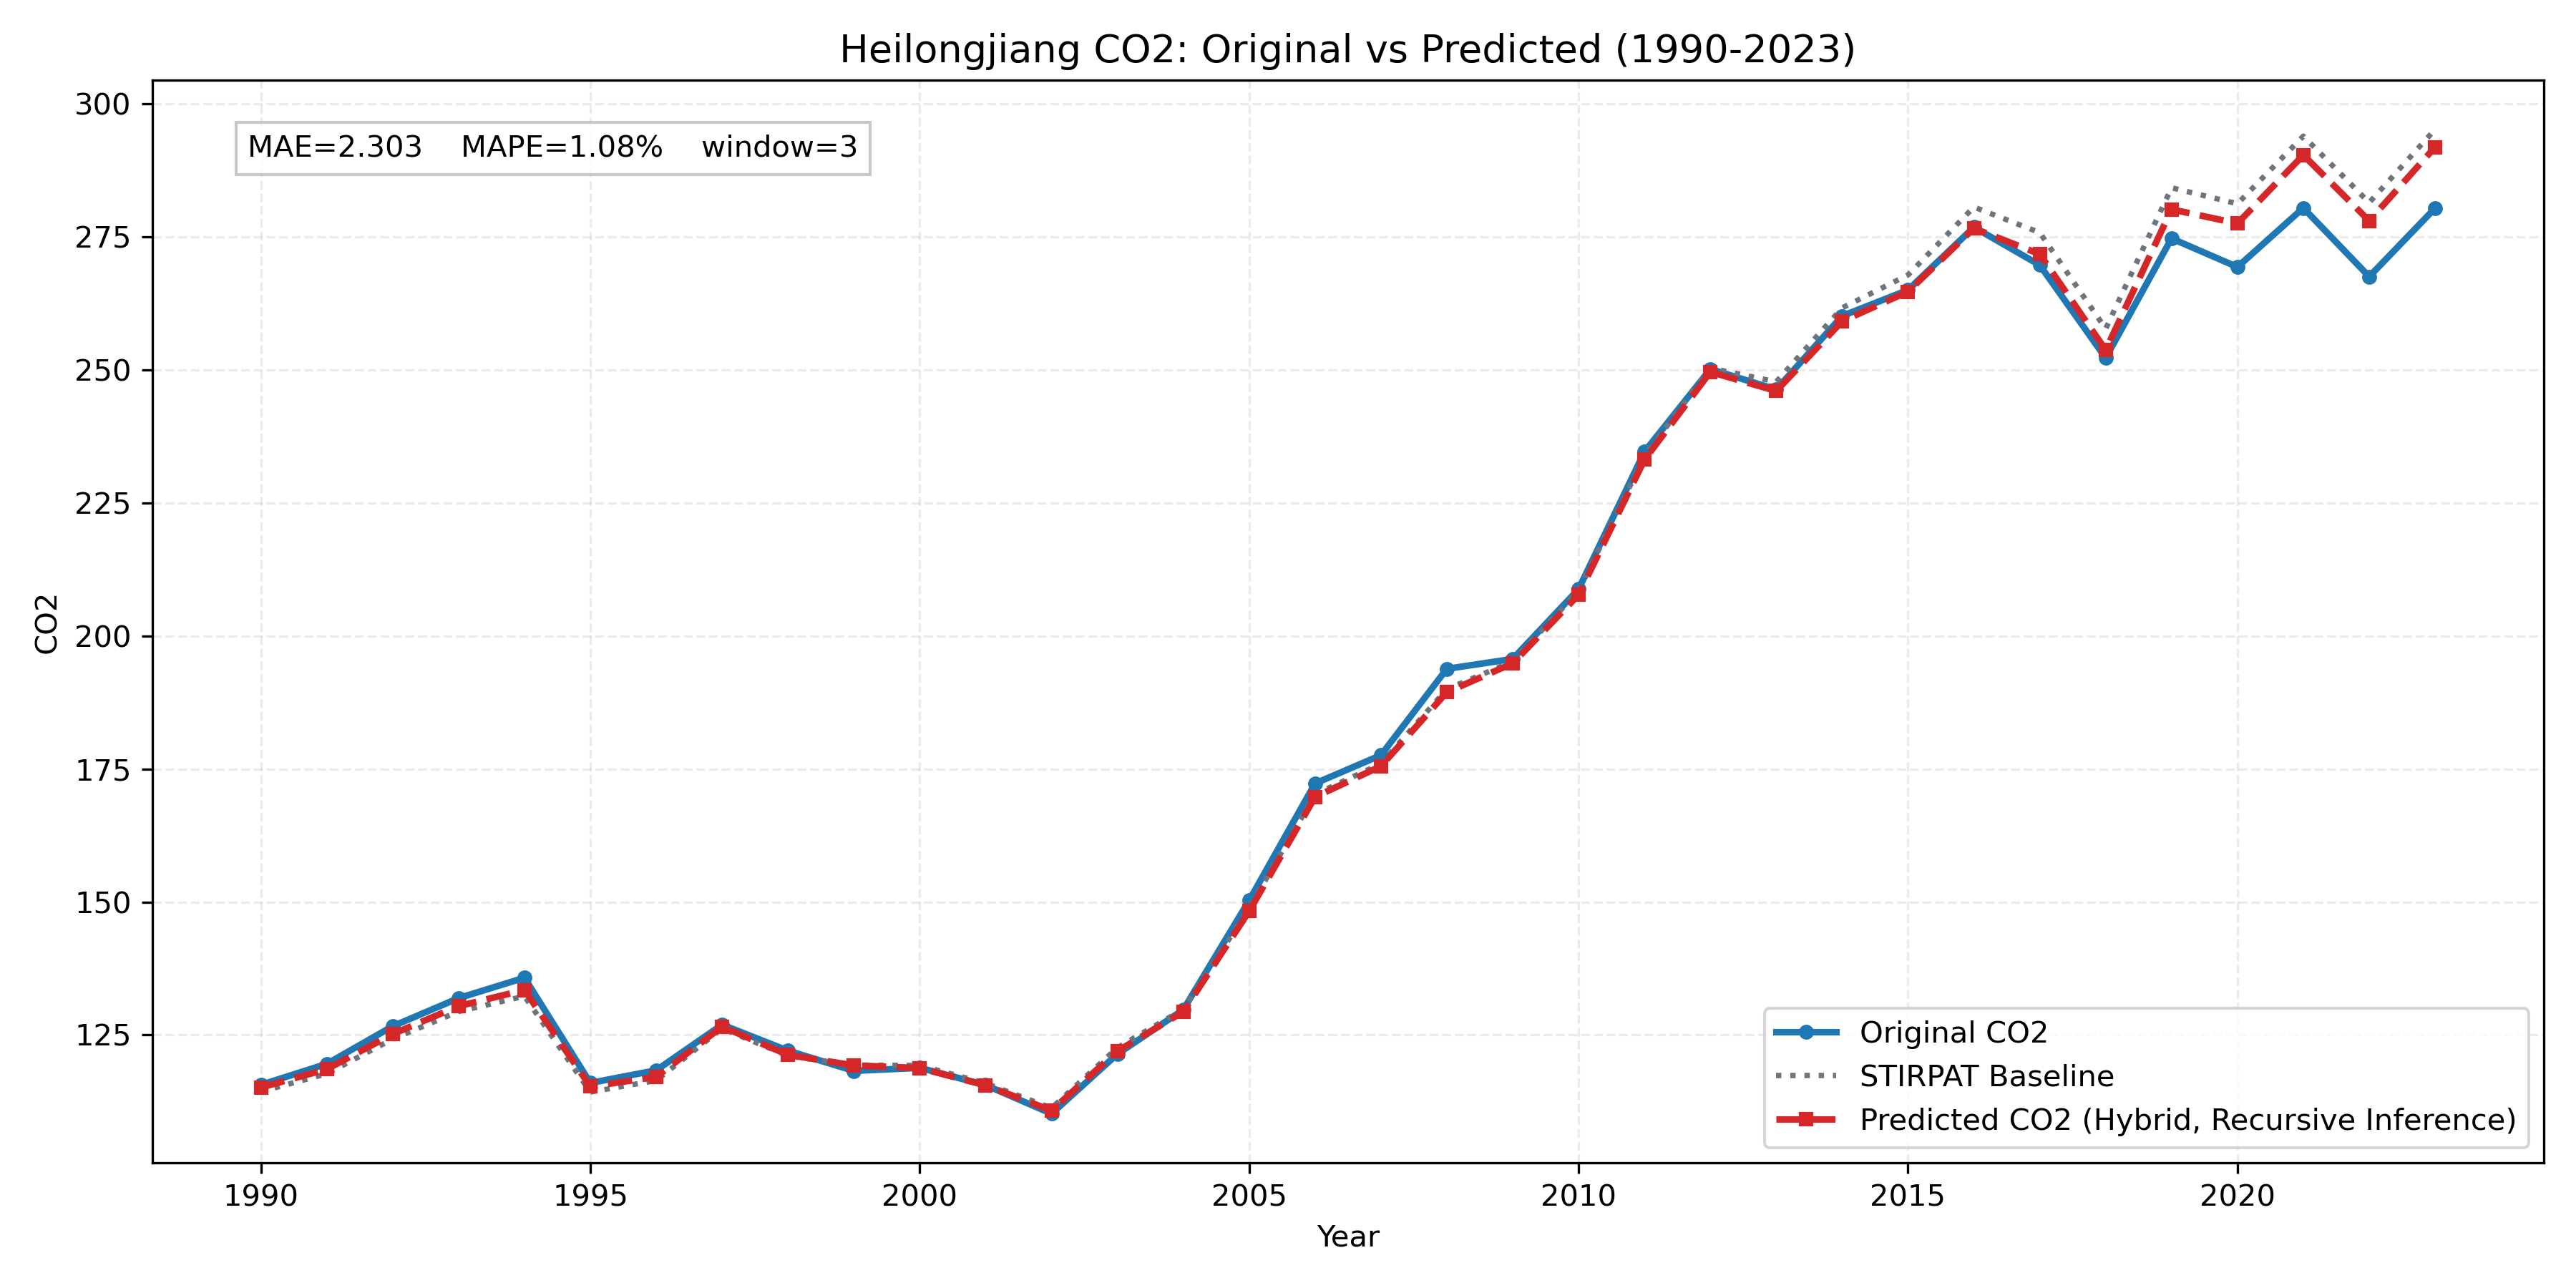

The data file committed next to this chart (first rows):
province, year, true_co2, stirpat_co2, pred_residual, pred_log_co2, pred_co2
Heilongjiang, 1990, 115.6, 114.4, 0.006681, 4.746, 115.1
Heilongjiang, 1991, 119.6, 117.7, 0.007246, 4.775, 118.6
Heilongjiang, 1992, 126.6, 124.2, 0.007429, 4.83, 125.2
Heilongjiang, 1993, 131.9, 129.4, 0.007773, 4.871, 130.4
Heilongjiang, 1994, 135.8, 132.3, 0.00879, 4.894, 133.5
Heilongjiang, 1995, 116, 114.3, 0.009068, 4.748, 115.3
Heilongjiang, 1996, 118.4, 116.5, 0.005696, 4.763, 117.1
Heilongjiang, 1997, 126.9, 126.2, 0.002832, 4.841, 126.6
Heilongjiang, 1998, 122, 121.1, 0.001432, 4.798, 121.3
Heilongjiang, 1999, 118.2, 119.3, -0.0004546, 4.781, 119.3
Heilongjiang, 2000, 118.8, 119.3, -0.004192, 4.777, 118.8
Heilongjiang, 2001, 115.6, 115.9, -0.0034, 4.75, 115.5
Heilongjiang, 2002, 110.2, 111.3, -0.00415, 4.708, 110.8
Heilongjiang, 2003, 121.4, 122.6, -0.005232, 4.804, 122
Heilongjiang, 2004, 129.7, 129.8, -0.003617, 4.863, 129.4
Heilongjiang, 2005, 150.3, 148.8, -0.003575, 4.999, 148.3
Heilongjiang, 2006, 172.3, 170.2, -0.002944, 5.134, 169.7
Heilongjiang, 2007, 177.6, 176, -0.002623, 5.168, 175.5
Heilongjiang, 2008, 193.8, 190, -0.003042, 5.244, 189.4
Heilongjiang, 2009, 195.7, 195.2, -0.001751, 5.272, 194.9
Heilongjiang, 2010, 208.8, 208.5, -0.003432, 5.336, 207.8
Heilongjiang, 2011, 234.6, 233.8, -0.002797, 5.452, 233.1
Heilongjiang, 2012, 250.2, 250.4, -0.002914, 5.52, 249.6
Heilongjiang, 2013, 246.3, 247.8, -0.006971, 5.506, 246.1
Heilongjiang, 2014, 260.2, 261.7, -0.00962, 5.557, 259.2
Heilongjiang, 2015, 265, 267.9, -0.01178, 5.579, 264.7
Heilongjiang, 2016, 276.8, 280.6, -0.01436, 5.623, 276.6
Heilongjiang, 2017, 269.7, 275.8, -0.01476, 5.605, 271.8
Heilongjiang, 2018, 252.3, 257.8, -0.01556, 5.536, 253.8
Heilongjiang, 2019, 274.7, 284.3, -0.01441, 5.635, 280.2
Heilongjiang, 2020, 269.4, 281.3, -0.01322, 5.626, 277.6
Heilongjiang, 2021, 280.5, 294, -0.01215, 5.671, 290.4
Heilongjiang, 2022, 267.6, 281.5, -0.0122, 5.628, 278
Heilongjiang, 2023, 280.4, 295.2, -0.01135, 5.676, 291.9
